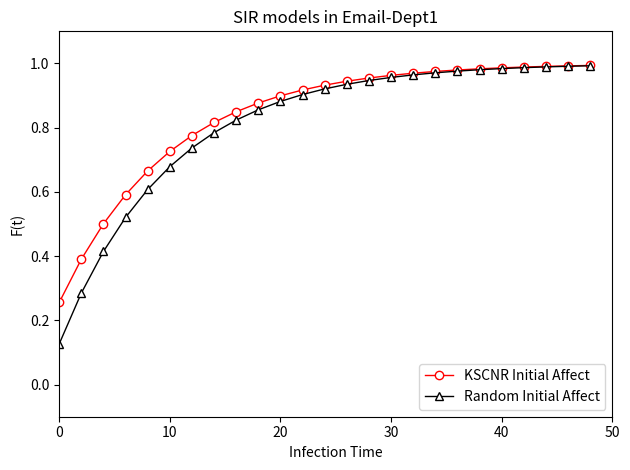

Here is the Python script that generated this plot:
# 1. SIR 模型，常微分方程组
import random
from scipy.integrate import odeint  # 导入 scipy.integrate 模块
import numpy as np  # 导入 numpy包
import matplotlib.pyplot as plt  # 导入 matplotlib包


def dySIR(y, t, lamda, mu, n):  # SIR 模型，导数函数
    i, s = y
    di_dt = lamda * s * i / n - mu * i  # di/dt = lamda*s*i-mu*i
    ds_dt = -lamda * s * i / n  # ds/dt = -lamda*s*i
    return np.array([di_dt, ds_dt])


# 设置模型参数
number = 309  # 总人数
lamda = 1 / 13  # 感染率
mu = 0.1  # 恢复率

tEnd = 50  # 预测日期长度
t = np.arange(0, tEnd, 2)  # (start,stop,step)
i0 = 230 / number  # 患病者比例的初值
s0 = 1 - i0  # 易感者比例的初值
Y0 = (i0, s0)  # 微分方程组的初值

i1 = random.random()  # 患病者比例的初值
s1 = 1 - i1  # 易感者比例的初值
Y1 = (i1, s1)  # 微分方程组的初值
print(i1)

ySIR0 = odeint(dySIR, Y0, t, args=(lamda, mu, number))  # SIR 模型
ySIR1 = odeint(dySIR, Y1, t, args=(lamda, mu, number))

plt.title("SIR models in Email-Dept1")
plt.xlabel('Infection Time')
plt.ylabel('F(t)')
plt.axis([0, tEnd, -0.1, 1.1])
# plt.axhline(y=0,ls="--",c='c')  # 添加水平直线


plt.plot(t, 1 - ySIR0[:, 0], 'red', marker='o', lw=1, label='KSCNR Initial Affect', linestyle='-',
         markerfacecolor='white')
plt.plot(t, 1 - ySIR1[:, 0], 'black', marker='^', lw=1, label='Random Initial Affect',
         markerfacecolor='white')
plt.legend(loc='lower right')
plt.tight_layout()  # 自动调整子图参数，使之自动填充整个图像区域
plt.savefig('SIR模型-Email-Dept1.pdf')
plt.show()
